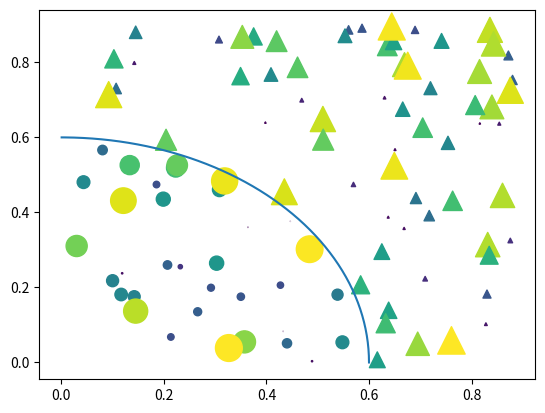

Write Python code to recreate this figure.
#Hello


# [redacted]



#ex.2 Calculeaza 1 + 3
import matplotlib.pyplot as plt
import numpy as np

# Fixing random state for reproducibility
np.random.seed(19680801)


N = 100
r0 = 0.6
x = 0.9 * np.random.rand(N)
y = 0.9 * np.random.rand(N)
area = (20 * np.random.rand(N))**2  # 0 to 10 point radii
c = np.sqrt(area)
r = np.sqrt(x ** 2 + y ** 2)
area1 = np.ma.masked_where(r < r0, area)
area2 = np.ma.masked_where(r >= r0, area)
plt.scatter(x, y, s=area1, marker='^', c=c)
plt.scatter(x, y, s=area2, marker='o', c=c)
# Show the boundary between the regions:
theta = np.arange(0, np.pi / 2, 0.01)
plt.plot(r0 * np.cos(theta), r0 * np.sin(theta))

plt.show()